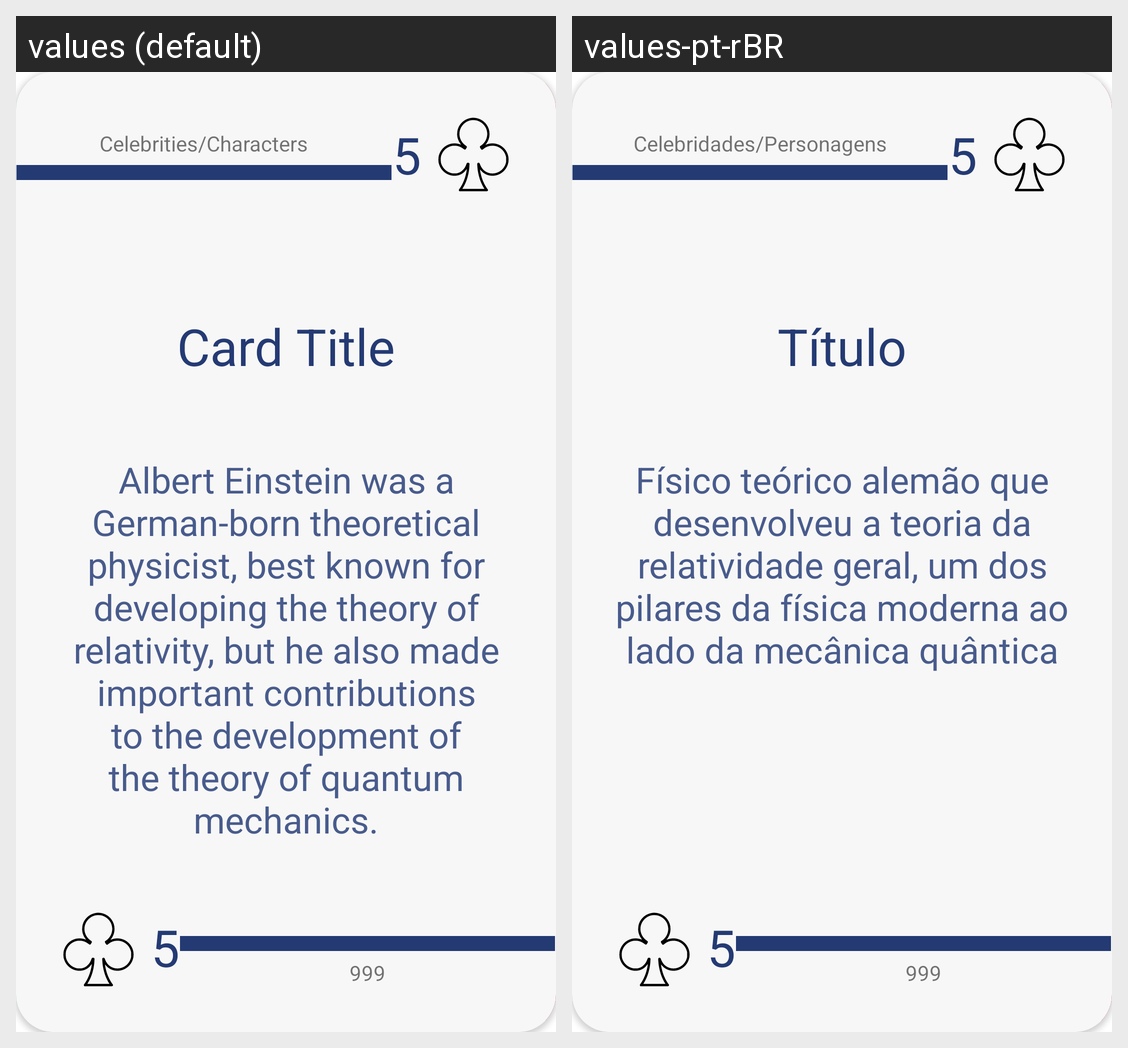

This grid shows one Android layout under two languages. Give, for every string resource on the screen, its name, the default text and each shown locale's text.
Android screen res/layout/card_model.xml rendered under 2 locales, left to right: values (default), values-pt-rBR. Device: Nexus 5 (rendered at 1080×1920; each locale shown at half size, 540×960, under a caption strip naming it); theme Theme.CharadesApp.
Strings drawn on this screen, with the default value and each locale's value (text and hints the layout hard-codes, and strings that could not be matched under every locale, appear in the picture but are not listed):

categoryPlaceholder
  values: Celebrities/Characters
  values-pt-rBR: Celebridades/Personagens

points
  values: 5
  values-pt-rBR: 5  [not translated; the default value is used]

placeholder
  values: Card Title
  values-pt-rBR: Título

descriptionPlaceholder
  values: Albert Einstein was a German-born theoretical physicist, best known for developing the theory of relativity, but he also made important contributions to the development of the theory of quantum mechanics.
  values-pt-rBR: Físico teórico alemão que desenvolveu a teoria da relatividade geral, um dos pilares da física moderna ao lado da mecânica quântica

cardNbr
  values: 999
  values-pt-rBR: 999  [not translated; the default value is used]
